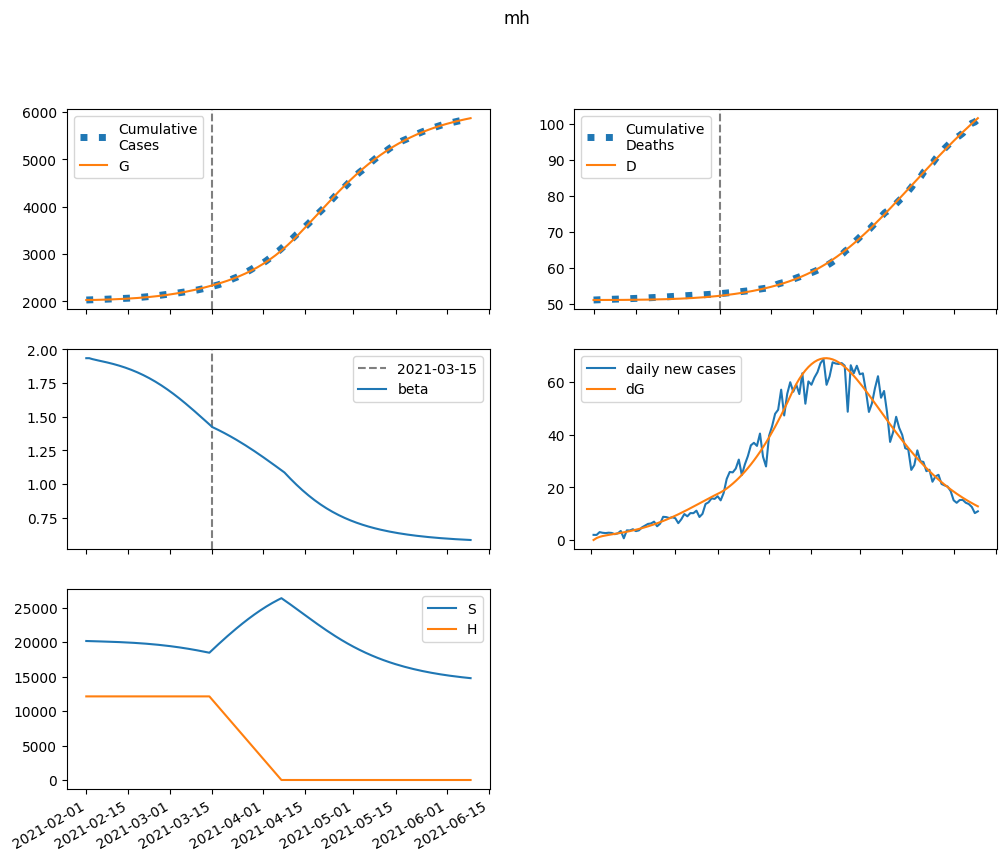

The table this chart was drawn from, first rows:
series, 2021-02-01, 2021-02-02, 2021-02-03, 2021-02-04, 2021-02-05, 2021-02-06, 2021-02-07, 2021-02-08, 2021-02-09, 2021-02-10, 2021-02-11, 2021-02-12, 2021-02-13, 2021-02-14, 2021-02-15, 2021-02-16, 2021-02-17, 2021-02-18, 2021-02-19, 2021-02-20, 2021-02-21, 2021-02-22, 2021-02-23
S, 20146741, 20130335, 20116834, 20104546, 20092529, 20080240, 20067357, 20053669, 20039030, 20023324, 20006452, 19988321, 19968842, 19947926, 19925481, 19901416, 19875637, 19848049, 19818556, 19787062, 19753472, 19717689, 19679622
E, 0.0, 16406, 26626, 33588, 38888, 43399, 47602, 51770, 56055, 60550, 65312, 70380, 75783, 81543, 87679, 94208, 101146, 108505, 116296, 124531, 133215, 142355, 151951
I, 10546, 9690, 9635, 10040, 10723, 11586, 12580, 13681, 14879, 16170, 17557, 19043, 20635, 22339, 24161, 26108, 28189, 30410, 32779, 35303, 37989, 40844, 43875
A, 36782, 29426, 26091, 25011, 25230, 26228, 27728, 29582, 31712, 34083, 36678, 39494, 42535, 45807, 49321, 53085, 57111, 61411, 65994, 70872, 76054, 81550, 87367
IH, 0.0, 428.7, 804.3, 1162, 1521, 1892, 2282, 2697, 3138, 3609, 4113, 4652, 5228, 5845, 6504, 7210, 7965, 8772, 9635, 10558, 11544, 12597, 13722
IN, 426.7, 771.2, 1015, 1209, 1382, 1550, 1720, 1898, 2086, 2286, 2500, 2728, 2973, 3235, 3516, 3816, 4137, 4480, 4848, 5240, 5659, 6105, 6582
D, 51082, 51082, 51083, 51084, 51086, 51088, 51091, 51095, 51099, 51104, 51110, 51117, 51124, 51133, 51142, 51153, 51164, 51177, 51191, 51207, 51224, 51242, 51262
R, 0.0, 7439, 13490, 18936, 24219, 29594, 35215, 41186, 47578, 54451, 61855, 69841, 78456, 87750, 97774, 108581, 120228, 132774, 146278, 160805, 176421, 193194, 211196
G, 2026399, 2026399, 2027130, 2028317, 2029813, 2031547, 2033481, 2035602, 2037909, 2040407, 2043105, 2046016, 2049152, 2052530, 2056163, 2060071, 2064269, 2068777, 2073612, 2078795, 2084344, 2090281, 2096625
H, 12118726, 12118726, 12118726, 12118726, 12118726, 12118726, 12118726, 12118726, 12118726, 12118726, 12118726, 12118726, 12118726, 12118726, 12118726, 12118726, 12118726, 12118726, 12118726, 12118726, 12118726, 12118726, 12118726
beta, 1.933, 1.933, 1.927, 1.921, 1.916, 1.912, 1.907, 1.902, 1.896, 1.89, 1.884, 1.878, 1.871, 1.863, 1.855, 1.847, 1.838, 1.829, 1.819, 1.808, 1.797, 1.785, 1.773
